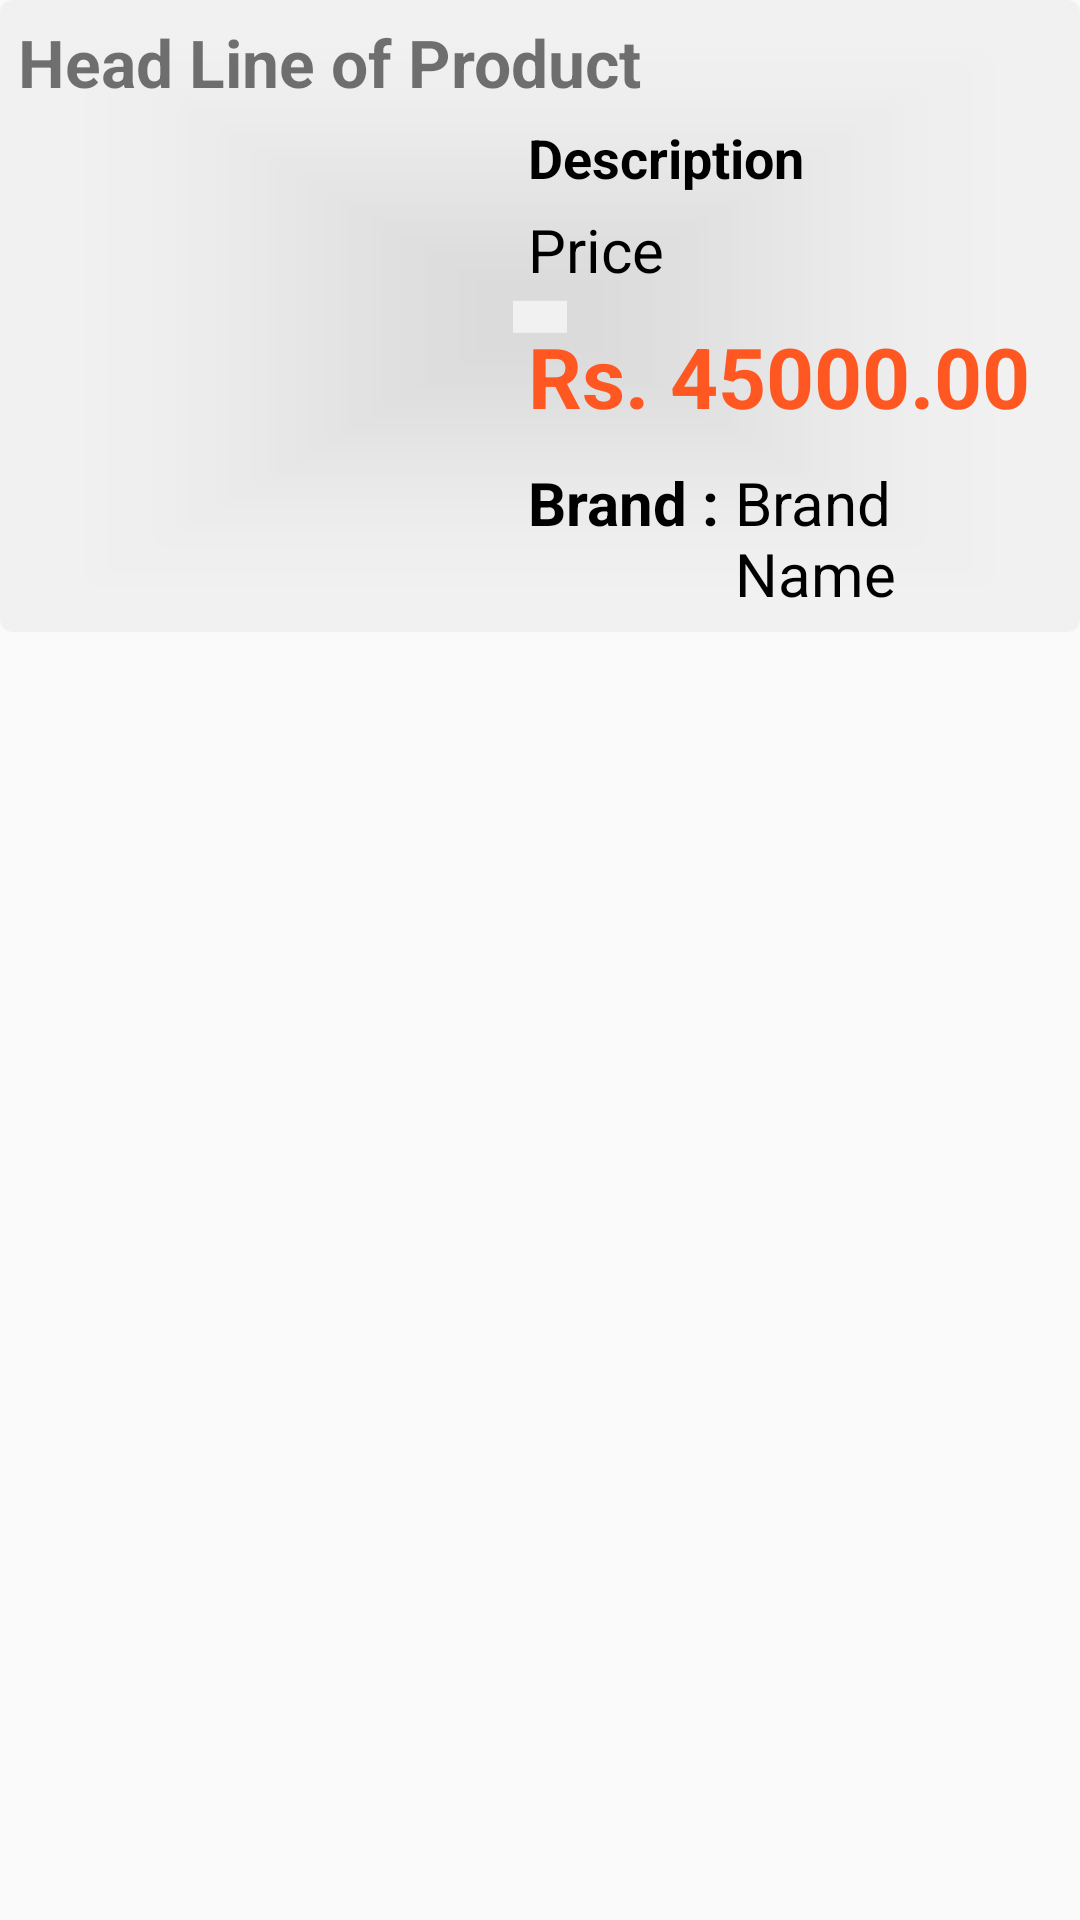

Layout XML and referenced resources for this Android screen:
<!-- AndroidManifest.xml: application theme Theme.ShopAZ -->
<!-- res/layout/item.xml -->
<?xml version="1.0" encoding="utf-8"?>
<RelativeLayout xmlns:android="http://schemas.android.com/apk/res/android"
    android:layout_width="match_parent"
    android:layout_height="wrap_content"
    xmlns:app="http://schemas.android.com/apk/res-auto">


    <androidx.cardview.widget.CardView
        android:layout_width="match_parent"
        android:layout_height="wrap_content"
        android:backgroundTint="#94ECECEC"
        app:cardCornerRadius="4dp"
        android:elevation="5dp">

        <LinearLayout
            android:layout_width="match_parent"
            android:layout_height="match_parent"
            android:layout_margin="6dp"
            android:orientation="vertical">

            <TextView
                android:id="@+id/display_brand_Name"
                android:layout_width="wrap_content"
                android:layout_height="wrap_content"
                android:text="Head Line of Product"
                android:textSize="22dp"
                android:textStyle="bold"/>

    <LinearLayout
        android:layout_width="wrap_content"
        android:layout_height="match_parent"
        android:orientation="horizontal">

    <ImageView
        android:layout_width="160dp"
        android:layout_height="160dp"
        android:layout_marginStart="10dp"
        android:layout_marginTop="5dp"
        android:src="@drawable/laptop_quick_access"/>

        <LinearLayout
            android:layout_width="match_parent"
            android:layout_height="wrap_content"
            android:orientation="vertical">

            <TextView
                android:layout_width="match_parent"
                android:layout_height="wrap_content"
                android:text="Description"
                android:layout_marginTop="5dp"
                android:textSize="18dp"
                android:textStyle="bold"
                android:textColor="@color/black"/>


            <TextView
                android:id="@+id/priceDetails"
                android:layout_width="match_parent"
                android:layout_height="wrap_content"
                android:maxLines="3"
                android:text="Price "
                android:layout_marginTop="5dp"
                android:textSize="20dp"
                android:textColor="@color/black"/>

        <LinearLayout
            android:layout_width="wrap_content"
            android:layout_height="wrap_content"
            android:orientation="horizontal">
            <TextView
                android:layout_width="match_parent"
                android:layout_height="wrap_content"
                android:text="Rs. "
                android:textSize="28dp"
                android:textColor="@color/deep_orange"
                android:textStyle="bold"
                android:layout_marginTop="10dp"
                />

            <TextView
                android:layout_width="wrap_content"
                android:layout_height="wrap_content"
                android:textSize="28dp"
                android:layout_marginTop="10dp"
                android:textStyle="bold"
                android:text="45000.00"
                android:textColor="@color/deep_orange"/>
        </LinearLayout>

            <LinearLayout
                android:layout_width="wrap_content"
                android:layout_height="wrap_content"
                android:orientation="horizontal">
                <TextView
                    android:layout_width="match_parent"
                    android:layout_height="wrap_content"
                    android:text="Brand : "
                    android:textSize="20dp"
                    android:textColor="@color/black"
                    android:textStyle="bold"
                    android:layout_marginTop="10dp"
                    />

                <TextView
                    android:layout_width="wrap_content"
                    android:layout_height="wrap_content"
                    android:textSize="20dp"
                    android:layout_marginTop="10dp"
                    android:text="Brand Name"
                    android:textColor="@color/black"/>
            </LinearLayout>
        </LinearLayout>



    </LinearLayout>

        </LinearLayout>

    </androidx.cardview.widget.CardView>
</RelativeLayout>
<!-- resources referenced by this layout -->
<resources>
  <color name="black">#FF000000</color>
  <color name="deep_orange">#FF5722</color>
  <style name="Theme.ShopAZ" parent="Theme.AppCompat.DayNight.NoActionBar">
          
          <item name="colorPrimary">@color/purple_500</item>
          <item name="colorPrimaryVariant">@color/purple_700</item>
          <item name="colorOnPrimary">@color/white</item>
          
          <item name="colorSecondary">@color/teal_200</item>
          <item name="colorSecondaryVariant">@color/teal_700</item>
          <item name="colorOnSecondary">@color/black</item>
          
          <item name="android:statusBarColor">?attr/colorPrimaryVariant</item>
          
      </style>
  <color name="purple_500">#FF6200EE</color>
  <color name="purple_700">#FF3700B3</color>
  <color name="white">#FFFFFFFF</color>
  <color name="teal_200">#FF03DAC5</color>
  <color name="teal_700">#FF018786</color>
</resources>
